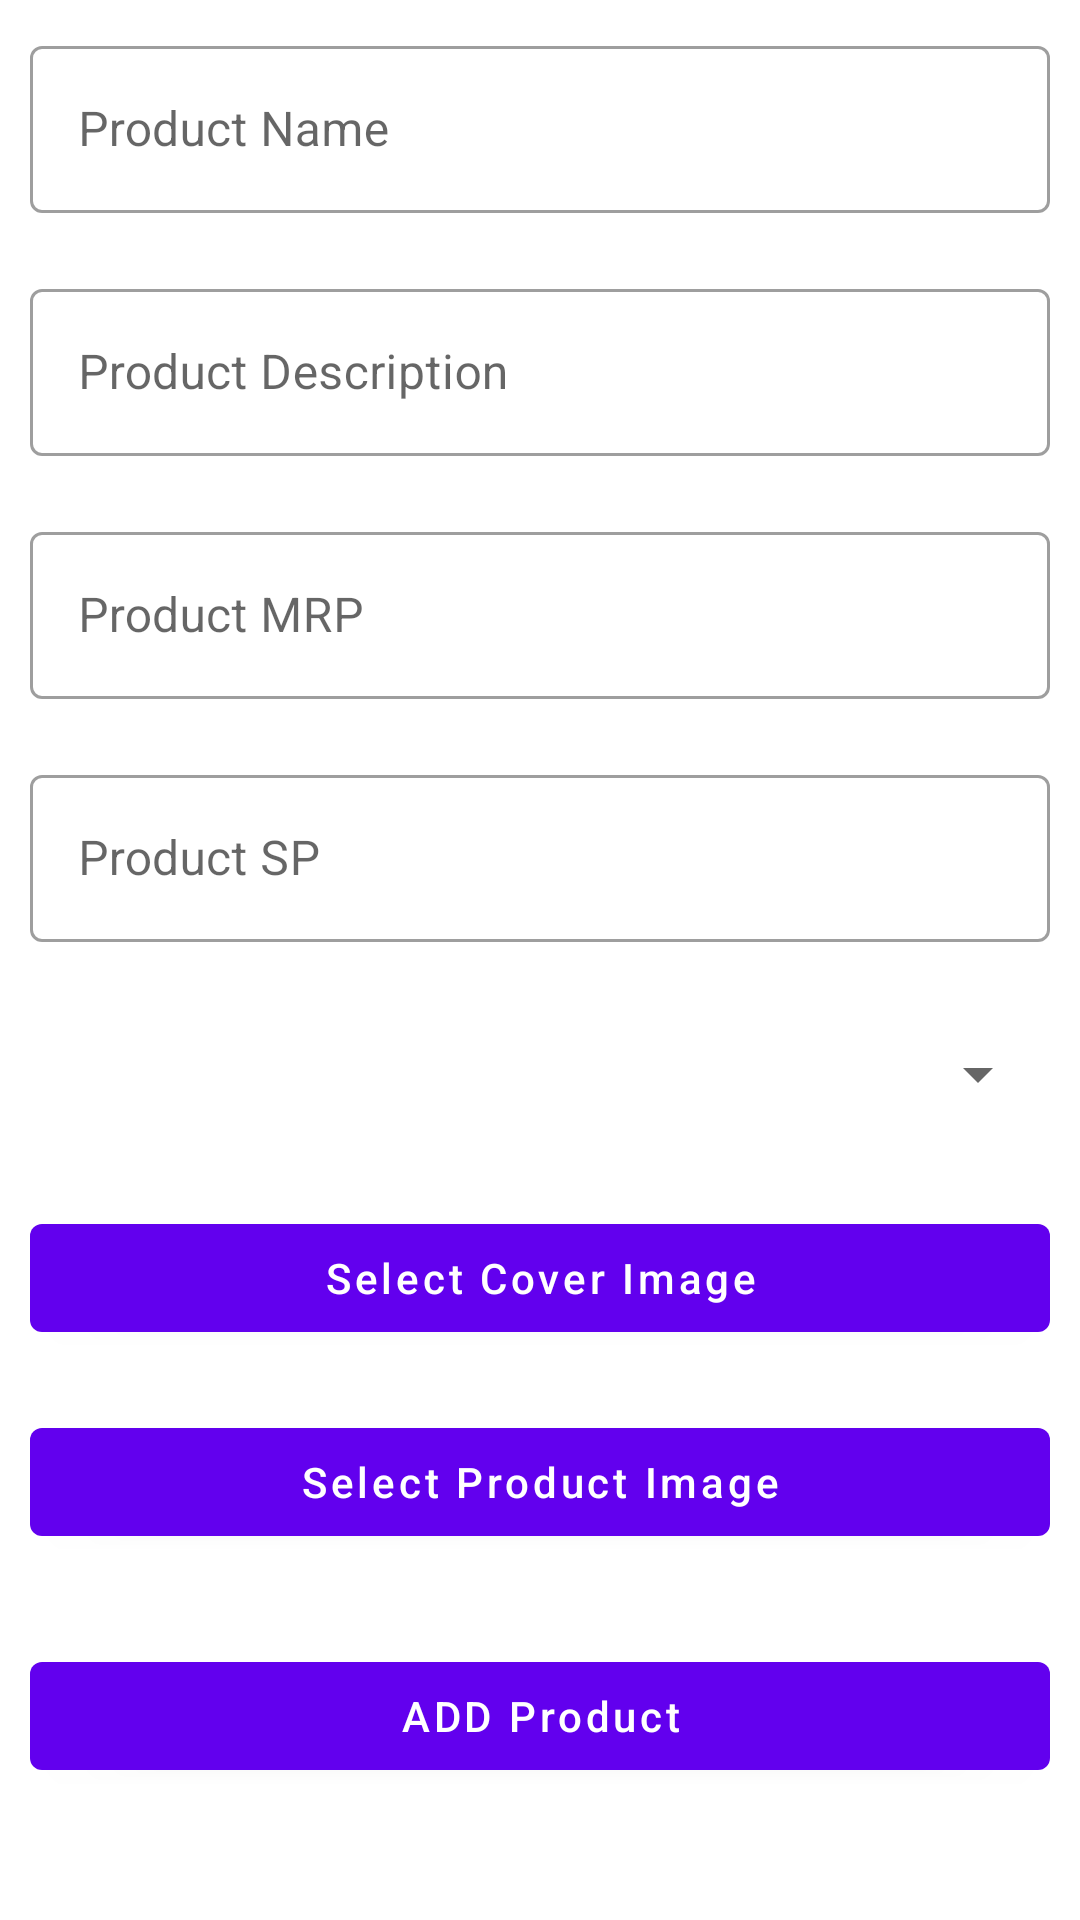

Layout XML and referenced resources for this Android screen:
<!-- AndroidManifest.xml: application theme Theme.AdminPannel -->
<!-- res/layout/fragment_add_product.xml -->
<?xml version="1.0" encoding="utf-8"?>
<androidx.constraintlayout.widget.ConstraintLayout xmlns:android="http://schemas.android.com/apk/res/android"
    xmlns:app="http://schemas.android.com/apk/res-auto"
    xmlns:tools="http://schemas.android.com/tools"
    android:layout_width="match_parent"
    android:layout_height="match_parent"
    tools:context=".fragments.AddProductFragment">


    <ProgressBar
        android:visibility="gone"
        android:id="@+id/progressBar3"
        style="?android:attr/progressBarStyle"
        android:layout_width="wrap_content"
        android:layout_height="wrap_content"
        app:layout_constraintBottom_toBottomOf="parent"
        app:layout_constraintEnd_toEndOf="parent"
        app:layout_constraintStart_toStartOf="parent"
        app:layout_constraintTop_toTopOf="parent" />

    <ScrollView
        android:layout_width="0dp"
        android:layout_height="0dp"
        app:layout_constraintBottom_toBottomOf="parent"
        app:layout_constraintEnd_toEndOf="parent"
        app:layout_constraintStart_toStartOf="parent"
        app:layout_constraintTop_toTopOf="parent"
        tools:ignore="SpeakableTextPresentCheck,SpeakableTextPresentCheck">

        <LinearLayout
            android:layout_width="match_parent"
            android:layout_height="wrap_content"
            android:orientation="vertical"
            tools:ignore="UselessLeaf" />
    </ScrollView>

    <LinearLayout
        android:layout_width="match_parent"
        android:layout_height="match_parent"
        android:orientation="vertical">

        <com.google.android.material.textfield.TextInputLayout
            style="@style/Widget.MaterialComponents.TextInputLayout.OutlinedBox"
            android:layout_width="match_parent"
            android:layout_height="wrap_content"
            android:padding="10dp"
            android:hint="@string/product_name">

            <com.google.android.material.textfield.TextInputEditText
                android:id="@+id/productNameEdt"
                android:layout_width="match_parent"
                android:layout_height="wrap_content"
                android:textColorHint="#757575"
                tools:ignore="TextContrastCheck,TextContrastCheck" />
        </com.google.android.material.textfield.TextInputLayout>

        <com.google.android.material.textfield.TextInputLayout
            style="@style/Widget.MaterialComponents.TextInputLayout.OutlinedBox"
            android:layout_width="match_parent"
            android:layout_height="wrap_content"
            android:padding="10dp"
            android:hint="@string/product_description">

            <com.google.android.material.textfield.TextInputEditText
                android:id="@+id/productDescriptionEdt"
                android:layout_width="match_parent"
                android:layout_height="wrap_content"
                tools:ignore="TextContrastCheck" />
        </com.google.android.material.textfield.TextInputLayout>

        <com.google.android.material.textfield.TextInputLayout
            style="@style/Widget.MaterialComponents.TextInputLayout.OutlinedBox"
            android:layout_width="match_parent"
            android:layout_height="wrap_content"
            android:padding="10dp"
            android:hint="@string/product_mrp">

            <com.google.android.material.textfield.TextInputEditText
                android:id="@+id/productMrpEdt"
                android:layout_width="match_parent"
                android:layout_height="wrap_content"
                android:textColorHint="#757575"
                tools:ignore="TextContrastCheck,TextContrastCheck" />
        </com.google.android.material.textfield.TextInputLayout>

        <com.google.android.material.textfield.TextInputLayout
            style="@style/Widget.MaterialComponents.TextInputLayout.OutlinedBox"
            android:layout_width="match_parent"
            android:layout_height="wrap_content"
            android:padding="10dp"
            android:hint="@string/product_sp">

            <com.google.android.material.textfield.TextInputEditText
                android:id="@+id/productSpEdt"
                android:layout_width="match_parent"
                android:layout_height="wrap_content"
                android:inputType="numberDecimal"
                tools:ignore="TextContrastCheck,TextContrastCheck,TextContrastCheck" />

        </com.google.android.material.textfield.TextInputLayout>

        <Spinner
            android:id="@+id/Dropdown"
            android:layout_width="match_parent"
            android:layout_height="wrap_content"
            android:layout_margin="10dp"
            android:inputType="none"
            android:minHeight="48dp"
            tools:ignore="SpeakableTextPresentCheck,SpeakableTextPresentCheck" />

        <com.google.android.material.button.MaterialButton
            android:layout_width="match_parent"
            android:layout_height="wrap_content"
            android:id="@+id/selectCoverImg"
            android:layout_margin="10dp"
            android:text="@string/select_cover_image"
            android:textAllCaps="false"/>
        <ImageView
            android:visibility="gone"
            android:layout_width="200dp"
            android:layout_height="100dp"
            android:id="@+id/product_cover_img"
            android:layout_gravity="center"
            android:scaleType="centerCrop"
            tools:ignore="ContentDescription" />
        <com.google.android.material.button.MaterialButton
            android:layout_width="match_parent"
            android:layout_height="wrap_content"
            android:id="@+id/productImgBtn"
            android:layout_margin="10dp"
            android:text="@string/select_product_image"
            android:textAllCaps="false"/>

        <androidx.recyclerview.widget.RecyclerView
            android:id="@+id/product_img_recyclerView"
            android:layout_width="match_parent"
            android:layout_height="wrap_content"
            android:layout_margin="5dp"
            android:orientation="horizontal"
            app:layoutManager="androidx.recyclerview.widget.LinearLayoutManager"
            tools:ignore="SpeakableTextPresentCheck,SpeakableTextPresentCheck"
            tools:listitem="@layout/image_item" />

        <com.google.android.material.button.MaterialButton
            android:layout_width="match_parent"
            android:layout_height="wrap_content"
            android:id="@+id/submitBtn"
            android:layout_margin="10dp"
            android:text="@string/add_product"
            android:textAllCaps="false"/>
    </LinearLayout>

</androidx.constraintlayout.widget.ConstraintLayout>
<!-- res/layout/image_item.xml (included above) -->
<?xml version="1.0" encoding="utf-8"?>
<androidx.constraintlayout.widget.ConstraintLayout xmlns:android="http://schemas.android.com/apk/res/android"
    xmlns:app="http://schemas.android.com/apk/res-auto"
    xmlns:tools="http://schemas.android.com/tools"
    android:layout_width="wrap_content"
    android:padding="10dp"
    android:layout_height="wrap_content">

    <ImageView
        android:scaleType="centerCrop"
        android:id="@+id/item_img"
        android:layout_width="100dp"
        android:layout_height="100dp"
        app:layout_constraintBottom_toBottomOf="parent"
        app:layout_constraintEnd_toEndOf="parent"
        app:layout_constraintStart_toStartOf="parent"
        app:layout_constraintTop_toTopOf="parent"
        tools:srcCompat="@tools:sample/avatars" />
</androidx.constraintlayout.widget.ConstraintLayout>
<!-- resources referenced by this layout -->
<resources>
  <string name="add_product">ADD Product</string>
  <string name="product_description">Product Description</string>
  <string name="product_mrp">Product MRP</string>
  <string name="product_name">Product Name</string>
  <string name="product_sp">Product SP</string>
  <string name="select_cover_image">Select Cover Image</string>
  <string name="select_product_image">Select Product Image</string>
  <style name="Theme.AdminPannel" parent="Theme.MaterialComponents.DayNight.DarkActionBar">
          
          <item name="colorPrimary">@color/purple_500</item>
          <item name="colorPrimaryVariant">@color/purple_700</item>
          <item name="colorOnPrimary">@color/white</item>
          
          <item name="colorSecondary">@color/teal_200</item>
          <item name="colorSecondaryVariant">@color/teal_700</item>
          <item name="colorOnSecondary">@color/black</item>
          
          <item name="android:statusBarColor" tools:targetApi="l">?attr/colorPrimaryVariant</item>
          
      </style>
  <!-- not gathered from this repository: default colours our renderer supplied (Android Studio template values) -->
  <color name="purple_500">#FF6200EE</color>
  <color name="purple_700">#FF3700B3</color>
  <color name="teal_200">#FF03DAC5</color>
  <color name="teal_700">#FF018786</color>
  <color name="black">#FF000000</color>
  <color name="white">#FFFFFFFF</color>
</resources>
